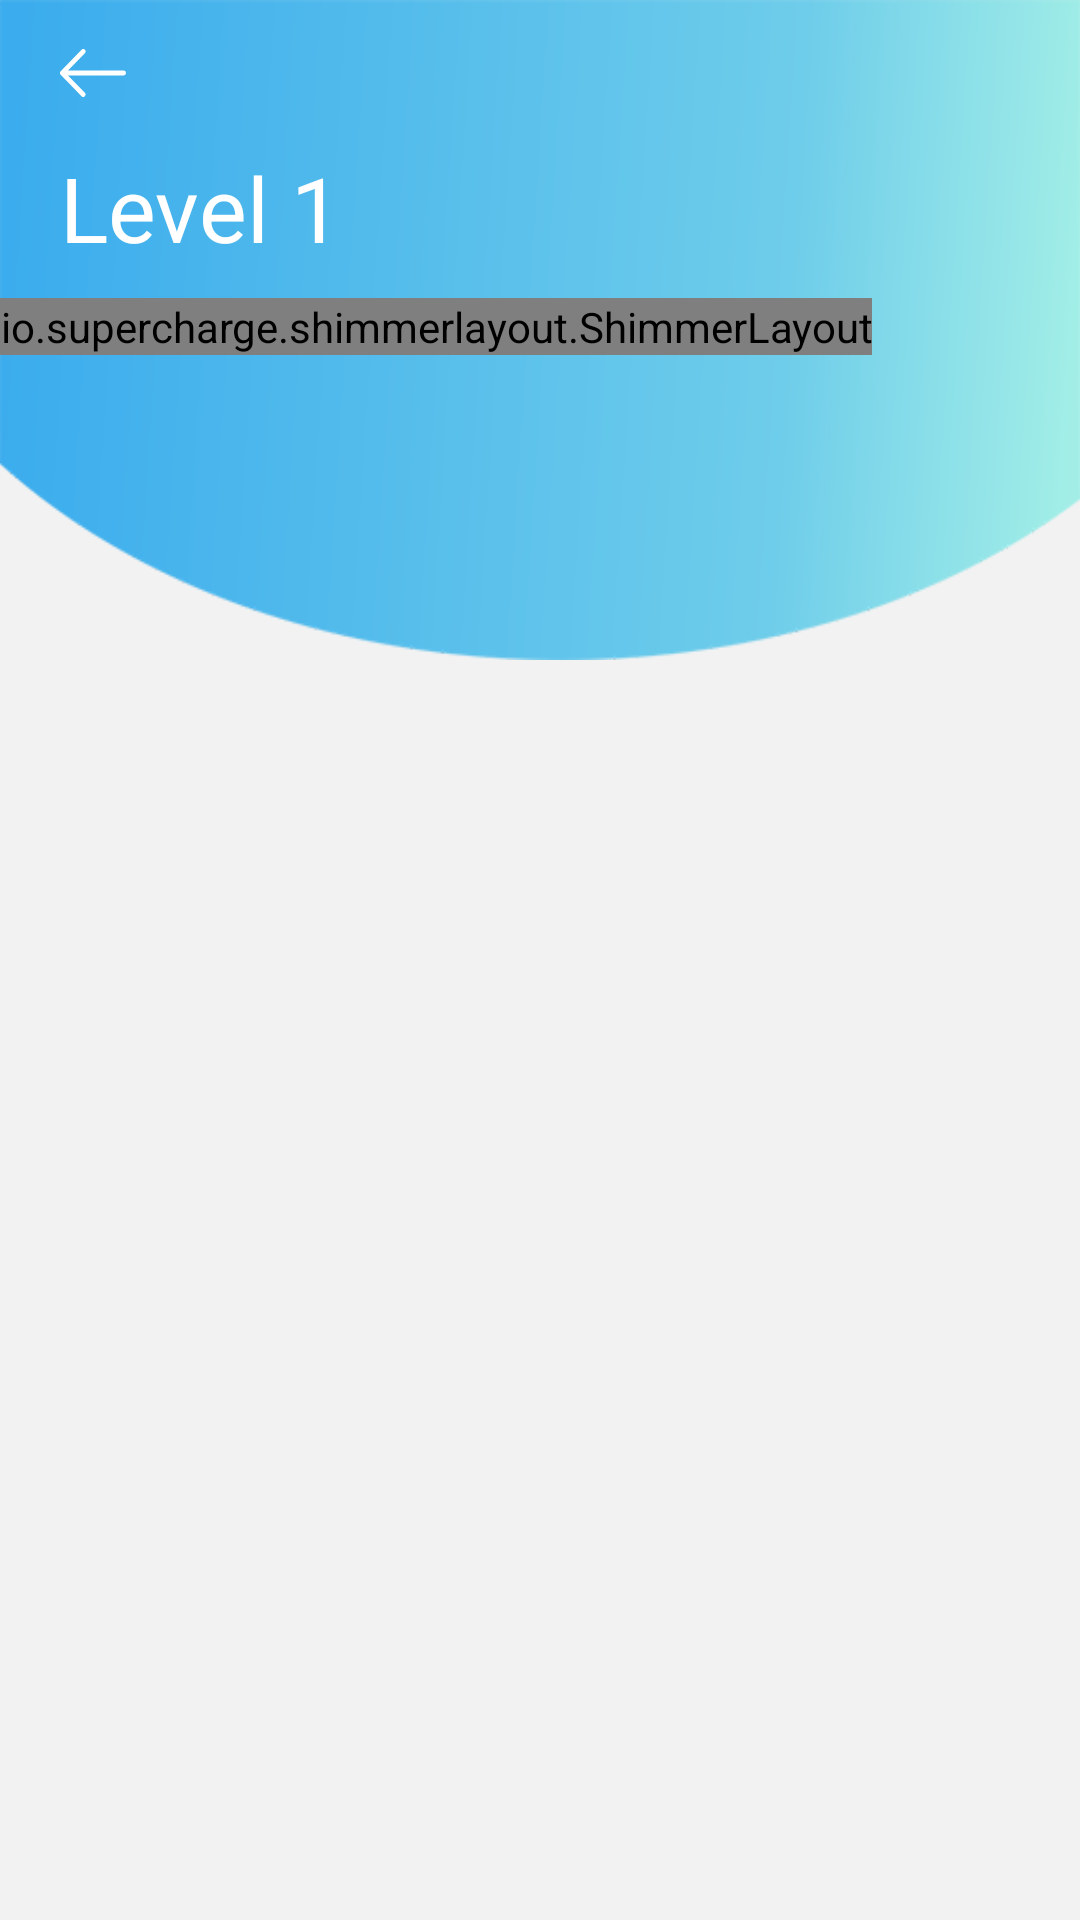

Write the Android layout XML for this screen, with the resource values it uses.
<!-- AndroidManifest.xml: application theme AppTheme -->
<!-- res/layout/activity_level1.xml -->
<?xml version="1.0" encoding="utf-8"?>
<android.support.v4.widget.NestedScrollView
        xmlns:android="http://schemas.android.com/apk/res/android"
        xmlns:tools="http://schemas.android.com/tools"
        xmlns:app="http://schemas.android.com/apk/res-auto"
        android:layout_width="match_parent"
        android:layout_height="match_parent"
        android:background="@color/grey_bg"
        tools:context=".activity.Level1Activity">

    <RelativeLayout
            android:layout_width="match_parent"
            android:id="@+id/top"
            android:layout_height="wrap_content">

        <LinearLayout android:layout_width="match_parent"
                      android:layout_height="220dp"
                      android:background="@drawable/bg_segmen"
        >

        </LinearLayout>

        <TextView
                android:onClick="back"
                android:id="@+id/icarrow"
                android:layout_width="wrap_content"
                android:layout_height="wrap_content"
                android:paddingLeft="20dp"
                android:textColor="@android:color/white"
                android:layout_marginTop="15dp"
                android:paddingStart="20dp"
                android:drawableStart="@drawable/ic_arrow_back"
                android:drawableLeft="@drawable/ic_arrow_back"/>


        <TextView
                android:layout_below="@id/icarrow"
                android:id="@+id/title"
                android:layout_width="wrap_content"
                android:layout_height="wrap_content"
                android:text="Level 1"
                android:paddingLeft="20dp"
                android:textSize="30sp"
                android:textColor="@android:color/white"
                android:layout_marginTop="15dp"
                android:paddingStart="20dp"
                />

        <io.supercharge.shimmerlayout.ShimmerLayout
                android:layout_marginTop="10dp"
                android:layout_below="@id/title"
                android:id="@+id/shimmerLayout"
                android:layout_width="wrap_content"
                android:layout_height="wrap_content"
                tools:ignore="MissingConstraints">


            <include layout="@layout/placeholder"/>


        </io.supercharge.shimmerlayout.ShimmerLayout>


        <android.support.v7.widget.RecyclerView
                android:layout_marginTop="10dp"
                android:layout_below="@id/title"
                android:id="@+id/listCategory"
                android:layout_width="match_parent"
                android:layout_height="wrap_content"
        />


    </RelativeLayout>



</android.support.v4.widget.NestedScrollView>
<!-- res/layout/placeholder.xml (included above) -->
<?xml version="1.0" encoding="utf-8"?>
<RelativeLayout
        xmlns:android="http://schemas.android.com/apk/res/android"
        android:orientation="vertical"
        android:layout_marginRight="16dp"
        android:layout_marginLeft="16dp"
        android:layout_width="match_parent"
        android:layout_height="match_parent">

    <View
            android:id="@+id/satu"
            android:background="@drawable/placeholder"
            android:layout_width="match_parent"
            android:layout_height="150dp"
            android:layout_marginBottom="10dp"

    />



</RelativeLayout>
<!-- resources referenced by this layout -->
<resources>
  <color name="grey_bg">#f2f2f2</color>
  <!-- drawable bg_segmen: png bitmap (drawable, 15127 bytes) -->
  <!-- drawable ic_arrow_back (drawable) -->
  <vector android:autoMirrored="true" android:height="16dp"
          android:viewportHeight="13.12" android:viewportWidth="18.659"
          android:width="22dp" xmlns:android="http://schemas.android.com/apk/res/android">
      <path android:fillColor="#fff" android:pathData="M6.094,12.923a0.662,0.662 0,0 0,0.94 -0.931l-4.768,-4.768L18.001,7.224A0.655,0.655 0,0 0,18.659 6.565a0.662,0.662 0,0 0,-0.658 -0.668L2.267,5.897l4.768,-4.759a0.675,0.675 0,0 0,-0 -0.94,0.659 0.659,0 0,0 -0.94,-0l-5.9,5.9a0.648,0.648 0,0 0,-0 0.931Z"/>
  </vector>
  <!-- drawable placeholder (drawable) -->
  <?xml version="1.0" encoding="utf-8"?>
  <shape xmlns:android="http://schemas.android.com/apk/res/android">
  
      <solid
              android:color="#dddd"
      />
  
      <corners
              android:radius="8dp"
      />
      <stroke
              android:width="2dp"
              android:color="#E3E3E3"
      />
  
  </shape>
  <style name="AppTheme" parent="Theme.AppCompat.Light.NoActionBar">
          
          <item name="colorPrimary">@color/colorPrimary</item>
          <item name="colorPrimaryDark">@color/colorPrimaryDark</item>
          <item name="colorAccent">@color/colorAccent</item>
      </style>
  <color name="colorPrimary">#3BACED</color>
  <color name="colorPrimaryDark">#3BACED</color>
  <color name="colorAccent">#2590CC</color>
</resources>
